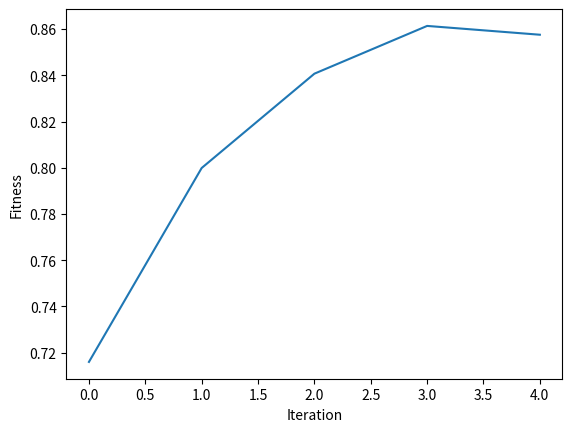

This chart was generated by the following Python code:

import pandas as pd
import numpy as np

#functions

def calculate_fitness(coefficients, pop):
    fitness = np.sum(pop*coefficients, axis=1)
    
    return fitness

def mating_parents(pop, fitness, parents_size):
    parents = np.empty((parents_size, pop.shape[1]))

    for parent_num in range(parents_size):
        max_fitness_ID = np.where(fitness == np.max(fitness))
        max_fitness_ID = max_fitness_ID[0][0]
        parents[parent_num, :] = pop[max_fitness_ID, :]
        fitness[max_fitness_ID] = -99999999999

    return parents

def crossover(parents, offspring_size):
    offspring = np.empty(offspring_size)
    crossover_point = np.uint8(offspring_size[1]/2)
    for k in range(offspring_size[0]):
        parent1_ID = k%parents.shape[0]
        parent2_ID = (k+1)%parents.shape[0]
        offspring[k, 0:crossover_point] = parents[parent1_ID, 0:crossover_point]
        offspring[k, crossover_point:] = parents[parent2_ID, crossover_point:]
     
    return offspring



def mutation(offspring_crossover, mutations_size=1):
    mutations_counter = np.uint8(offspring_crossover.shape[1] / mutations_size)
    for idx in range(offspring_crossover.shape[0]):
        gene_ID = mutations_counter - 1
        for mutation_num in range(mutations_size):
            random_value = np.random.uniform(0, 1.0, 1)
            offspring_crossover[idx, gene_ID] = offspring_crossover[idx, gene_ID] + random_value
            gene_ID = gene_ID + mutations_counter
            
    return offspring_crossover


def pop_actual(a):
    sum_matrix = a.sum(axis=1)
    for j in range(3):
        for i in range(10):    
            a[i][j] = a[i][j]/sum_matrix[i]
            
    return a

def constraintFunc(b):
    subs = np.zeros((10,3))
    for i in range(10):
        for j in range(3):
            if (b[i][j]<0.1):
                sub = (0.1 - b[i][j])
                subs[i][j] = sub

    sum_sub = subs.sum(axis=1)
    b[b<0.1]=0.1
    row_occurrences = np.count_nonzero(b == 0.1, axis=1)
    for i in range(10):
        if (row_occurrences[i] == 1):
            for j in range(3):
                if (b[i][j]!=0.1):
                    b[i][j] = b[i][j]-(sum_sub[i]/2)
        else:
            for j in range(3):
                if (b[i][j]!=0.1):
                    b[i][j] = b[i][j]-sum_sub[i]
    
    return b

#code

coefficients = [0.6972, 0.5, 0.9223]

num_coefficients = 3

row_size = 10

parents_mating_size = 6

pop_size = (row_size,num_coefficients)

new_population = np.random.uniform(low=10, high=20.0, size=pop_size)
new_population = pop_actual(new_population)
print ("Initial population:\n", new_population)


best_outputs = []
num_generations = 5

for generation in range(num_generations):

    print("Generation : ", generation)

    fitness = calculate_fitness(coefficients, new_population)
    
    best_outputs.append(np.max(np.sum(new_population*coefficients, axis=1)))

    parents = mating_parents(new_population, fitness, parents_mating_size) 

    offspring_crossover = crossover(parents,offspring_size=(pop_size[0]-parents.shape[0], num_coefficients)) 

    offspring_mutation = mutation(offspring_crossover)


    new_population[0:parents.shape[0], :] = parents

    new_population[parents.shape[0]:, :] = offspring_mutation
    
    new_population = pop_actual(new_population)
    new_population = constraintFunc(new_population)


    print("Best result : ", np.max(np.sum(new_population*coefficients, axis=1))) 

fitness = calculate_fitness(coefficients, new_population)

best_fitness_ID = np.where(fitness == np.max(fitness))
best_fitness_ID = np.asarray(best_fitness_ID)

if(best_fitness_ID.ndim!=1):
    c = int(np.random.choice(best_fitness_ID.shape[0], 1, replace=False))    
    d = int(np.random.choice(best_fitness_ID[c], 1, replace=False))
    
    best_fitness_ID = best_fitness_ID[c][d]
    
    
print("Best solution : ", new_population[best_fitness_ID])
print("Best solution fitness : ", fitness[best_fitness_ID])


import matplotlib.pyplot
matplotlib.pyplot.plot(best_outputs)
matplotlib.pyplot.xlabel("Iteration")
matplotlib.pyplot.ylabel("Fitness")
matplotlib.pyplot.show()